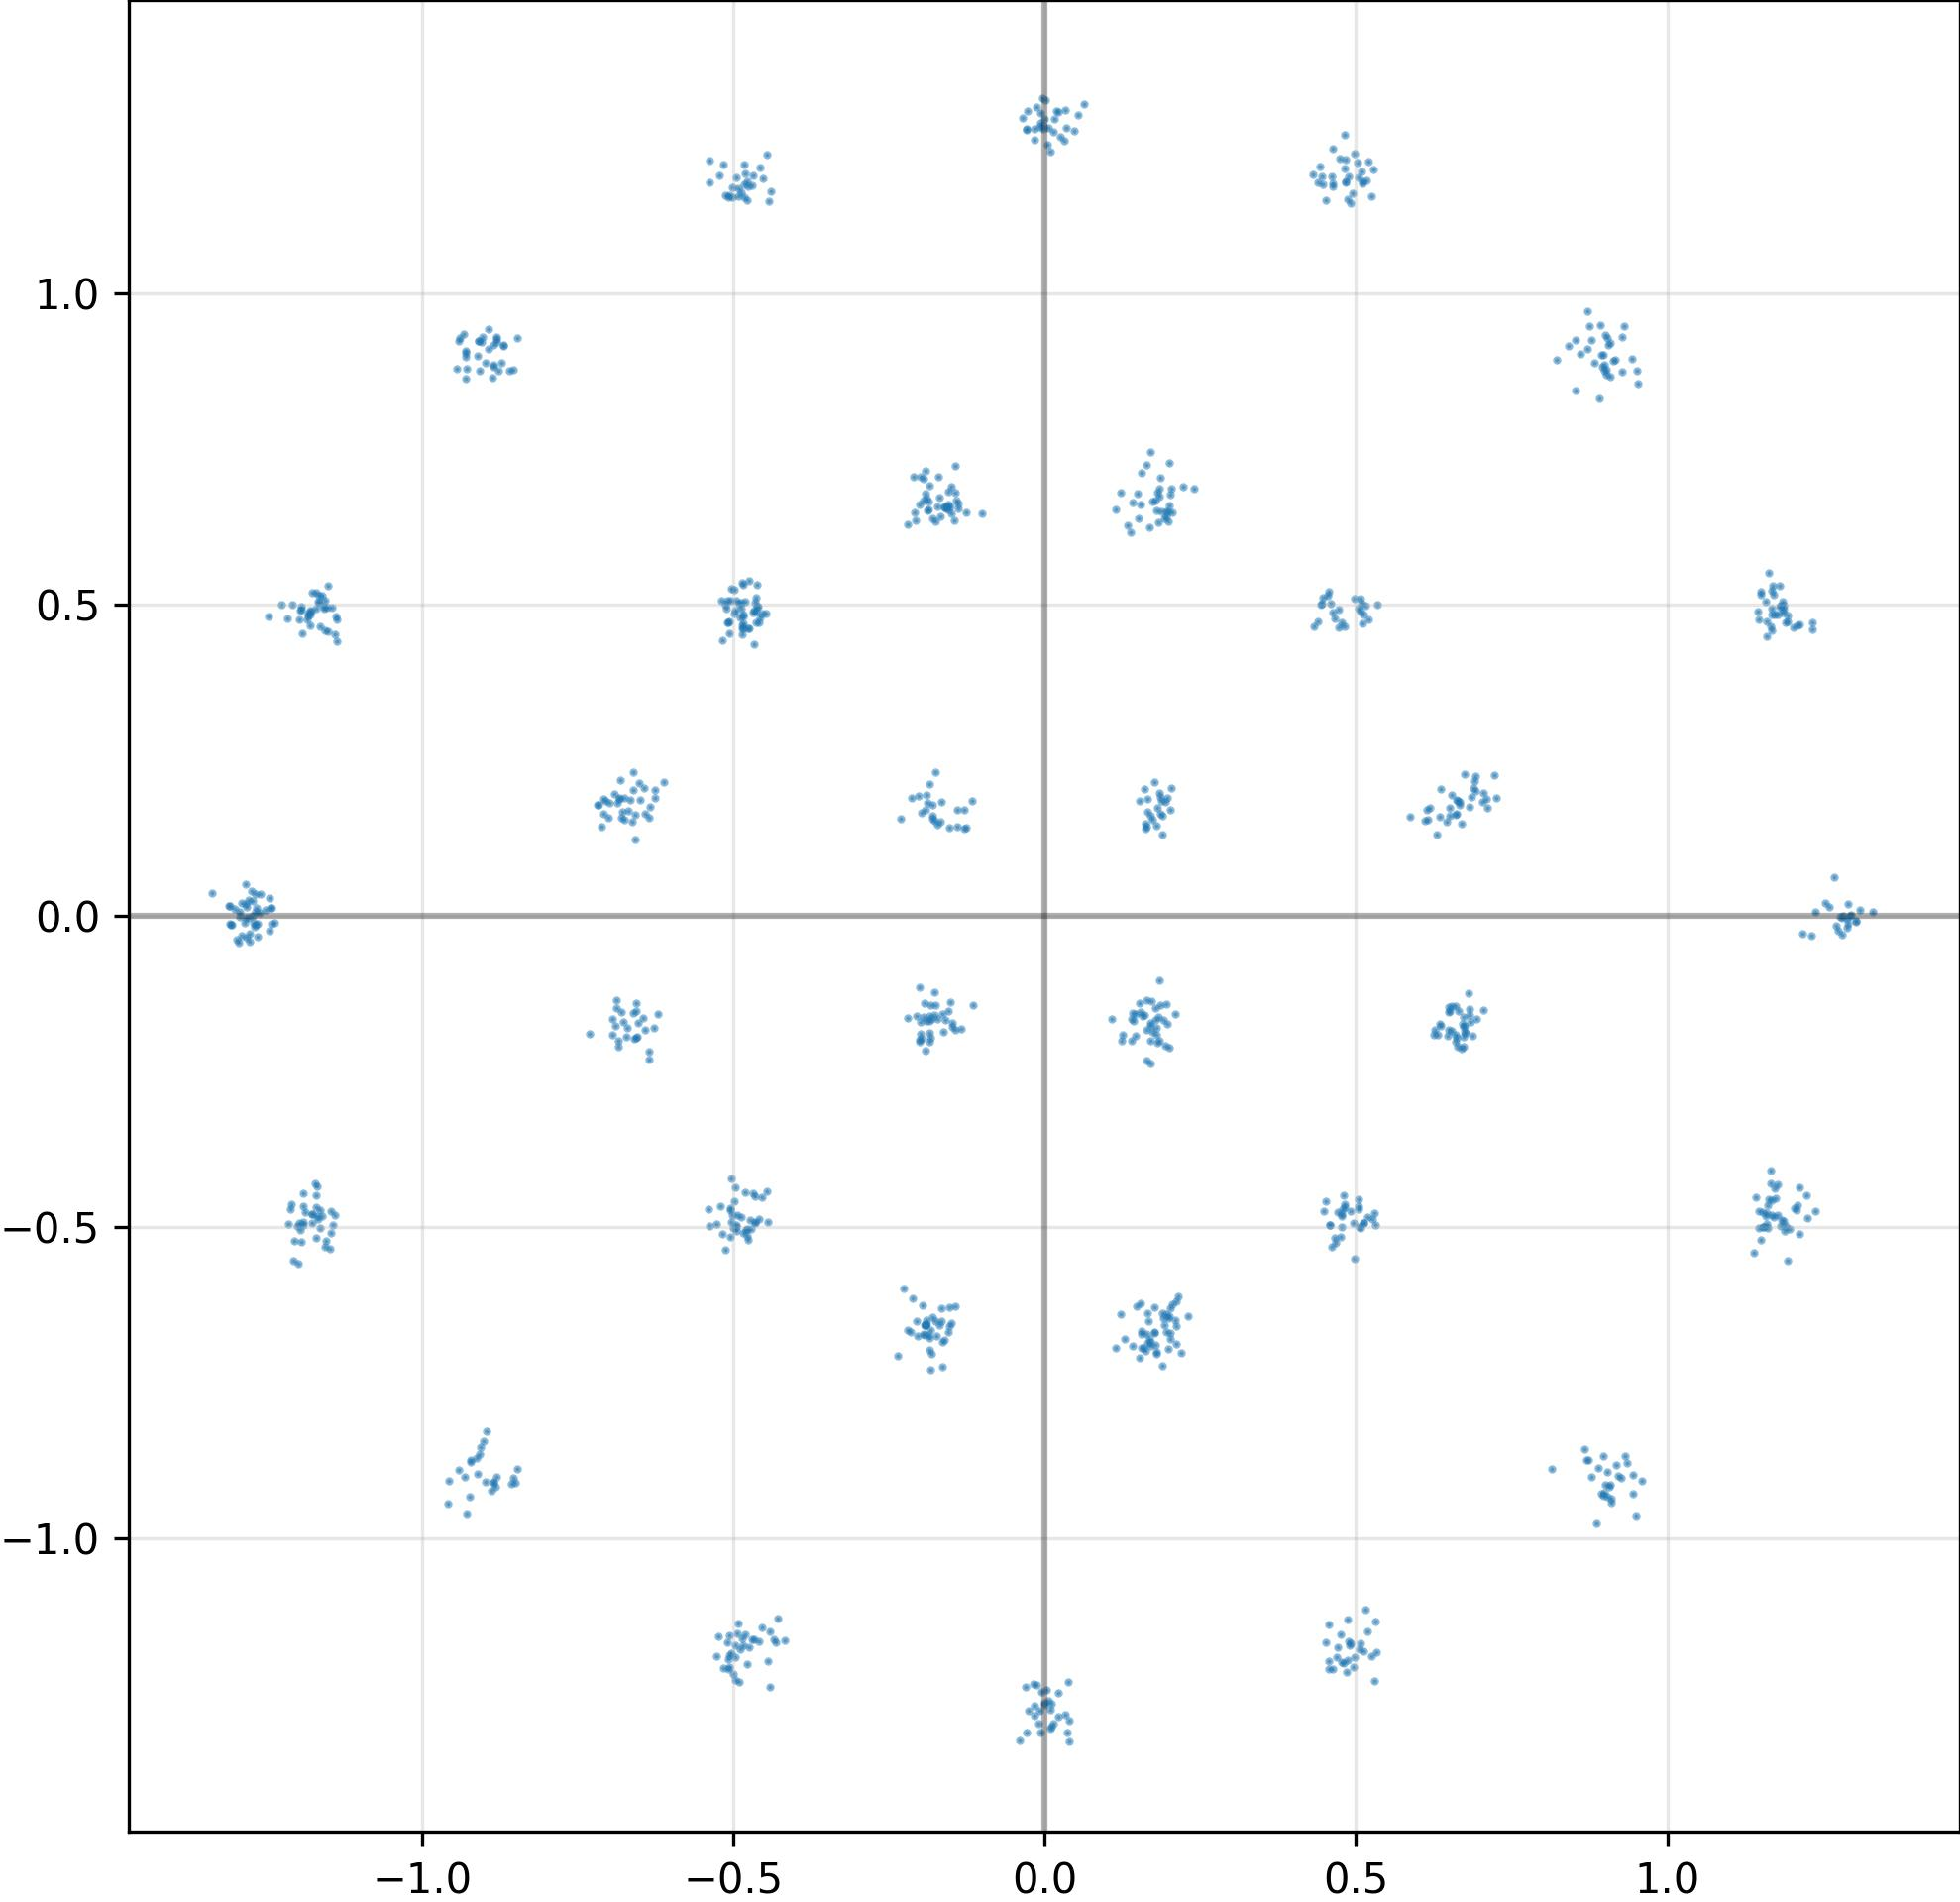

Values plotted in this chart, from the file beside it:
I, Q
-4.960922598838806152e-01, 1.186075091361999512e+00
-4.879963099956512451e-01, -4.843829572200775146e-01
-9.395215511322021484e-01, 9.281494617462158203e-01
-4.838153123855590820e-01, -5.097660422325134277e-01
-5.080775618553161621e-01, 4.712314605712890625e-01
-1.271773457527160645e+00, 4.790334205608814955e-04
1.289309024810791016e+00, -1.894974894821643829e-02
-6.280308961868286133e-01, -1.798814237117767334e-01
6.484237909317016602e-01, -1.541153341531753540e-01
1.538567841053009033e-01, 6.597349047660827637e-01
-4.806568324565887451e-01, 5.040413737297058105e-01
-1.268268585205078125e+00, 6.595101673156023026e-03
4.887320697307586670e-01, -1.164795279502868652e+00
1.208099722862243652e+00, -4.737254381179809570e-01
-2.585560781881213188e-03, 1.268155097961425781e+00
1.610756367444992065e-01, -1.589051187038421631e-01
4.914020299911499023e-01, -4.749064743518829346e-01
1.543719172477722168e-01, -6.227689385414123535e-01
5.071118474006652832e-01, 5.085729956626892090e-01
-4.930697679519653320e-01, -1.136698007583618164e+00
6.302353739738464355e-01, 1.305142343044281006e-01
1.153373241424560547e+00, -4.761020839214324951e-01
1.645540148019790649e-01, -6.870890855789184570e-01
-1.542310863733291626e-01, 6.811605691909790039e-01
-1.616388112306594849e-01, 6.547749638557434082e-01
1.087624859064817429e-02, -1.265880942344665527e+00
-6.832097768783569336e-01, 1.877456456422805786e-01
-1.501784175634384155e-01, 6.452736258506774902e-01
-4.868852198123931885e-01, 5.030378103256225586e-01
-4.846005439758300781e-01, 4.810203611850738525e-01
4.621277451515197754e-01, 1.175281524658203125e+00
1.147309541702270508e+00, 4.754088819026947021e-01
1.619873195886611938e-01, 1.393084079027175903e-01
5.870886445045471191e-01, 1.591946333646774292e-01
8.860190510749816895e-01, -9.764736294746398926e-01
-4.590032100677490234e-01, -1.164880990982055664e+00
-1.168272495269775391e+00, -4.829698503017425537e-01
1.863043755292892456e-02, 1.292238831520080566e+00
2.433104254305362701e-02, 1.250326633453369141e+00
9.359006881713867188e-01, -8.785055875778198242e-01
1.114134583622217178e-02, -1.302920699119567871e+00
-1.810974031686782837e-01, 6.385321021080017090e-01
5.261088609695434570e-01, -4.867767095565795898e-01
-1.759296804666519165e-01, -6.511844396591186523e-01
2.102916873991489410e-02, -1.285718798637390137e+00
1.309680223464965820e+00, 9.094802662730216980e-03
-8.847057223320007324e-01, 9.170253872871398926e-01
5.053018927574157715e-01, -5.008614659309387207e-01
-4.683230519294738770e-01, 4.867869615554809570e-01
-1.870181038975715637e-02, -1.234178900718688965e+00
4.818511605262756348e-01, -4.626836180686950684e-01
9.051771759986877441e-01, 9.160959124565124512e-01
6.338691115379333496e-01, -1.738391369581222534e-01
-1.266714572906494141e+00, -1.393849309533834457e-02
-1.889578402042388916e-01, 6.504969596862792969e-01
1.977567821741104126e-01, 6.492263674736022949e-01
-9.235535264015197754e-01, -9.332164525985717773e-01
-6.794857978820800781e-01, -1.547555625438690186e-01
-4.706203341484069824e-01, 1.172991991043090820e+00
1.190427660942077637e+00, -4.980253577232360840e-01
... 964 more rows
